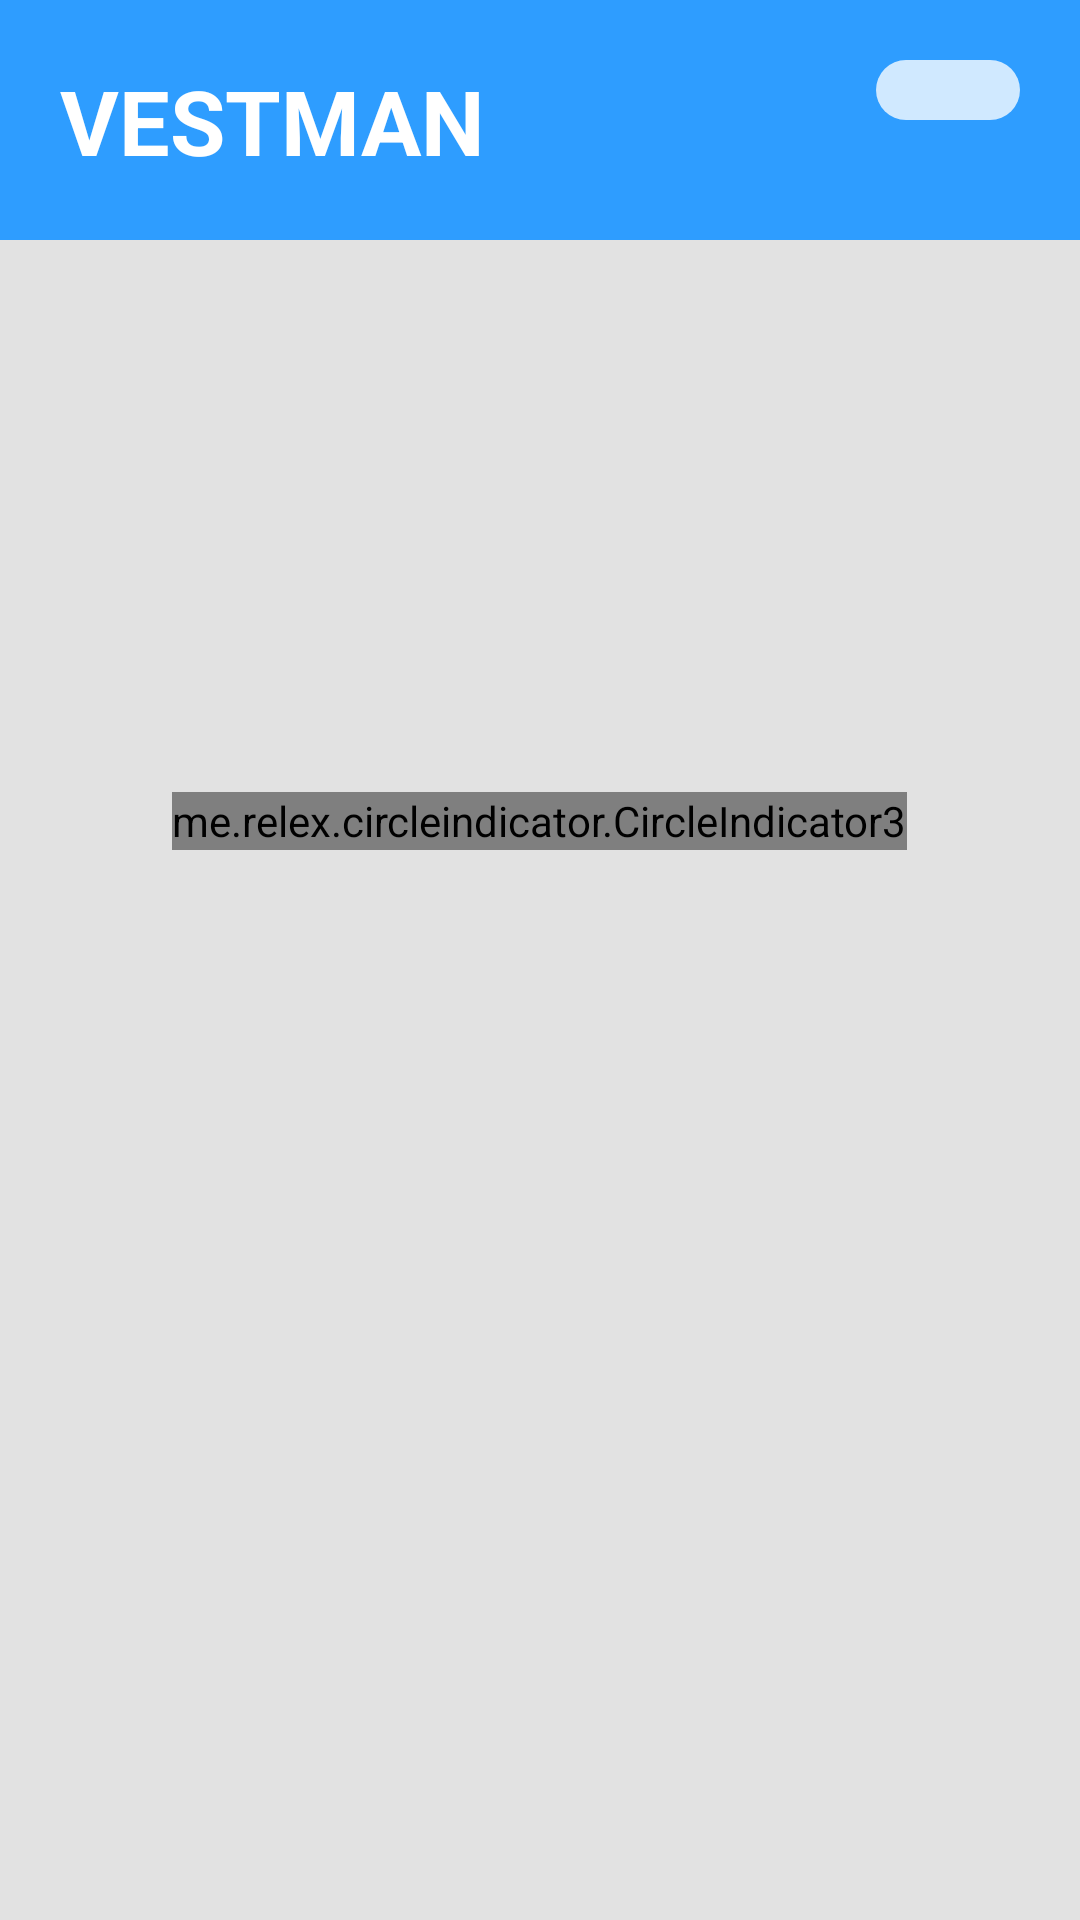

Produce the Android XML layout that renders to this screen, including the resource entries it uses.
<!-- AndroidManifest.xml: application theme Theme.Vestman -->
<!-- res/layout/fragment_home.xml -->
<?xml version="1.0" encoding="utf-8"?>
<androidx.appcompat.widget.LinearLayoutCompat xmlns:android="http://schemas.android.com/apk/res/android"
    xmlns:tools="http://schemas.android.com/tools"
    android:layout_width="match_parent"
    android:layout_height="match_parent"
    xmlns:app="http://schemas.android.com/apk/res-auto"
    tools:context=".fragment.HomeFragment"
    android:orientation="vertical"
    android:weightSum="12">

    <LinearLayout
        android:layout_width="match_parent"
        android:layout_height="0dp"
        android:layout_weight="1.5"
        android:background="#2E9DFF"
        >
        <LinearLayout
            android:layout_width="match_parent"
            android:layout_height="match_parent"
            android:background="#2E9DFF"
            android:orientation="horizontal"
            android:padding="20dp"
            android:weightSum="10"

            >
            <TextView
                android:layout_width="match_parent"
                android:layout_height="wrap_content"
                android:layout_weight="1.5"
                android:text="VESTMAN"
                android:textColor="@color/white"
                android:textSize="30dp"
                android:textStyle="bold"
                />
            <ImageButton
                android:id="@+id/btn_cart"
                android:layout_width="match_parent"
                android:layout_weight="8.5"
                android:layout_height="wrap_content"
                android:background="@drawable/bg_login"
                android:src="@drawable/baseline_shopping_cart_24_black"
                android:padding="10dp"

                />
        </LinearLayout>

    </LinearLayout>
    <LinearLayout
        android:padding="10dp"
        android:layout_width="match_parent"
        android:layout_height="0dp"
        android:layout_weight="4"
        android:orientation="vertical"
        android:gravity="center"
        android:weightSum="12"
        android:background="#19000000"
        >
        <androidx.viewpager2.widget.ViewPager2
            android:id="@+id/view_pager_2"
            android:layout_width="match_parent"
            android:layout_height="0dp"
            android:layout_weight="10.8"
            android:paddingStart="80dp"
            android:paddingEnd="80dp"
            />
        <me.relex.circleindicator.CircleIndicator3
            android:id="@+id/CircleIndicator3"
            android:layout_width="wrap_content"
            android:layout_height="0dp"
            android:layout_weight="1.2"
            app:ci_drawable="@drawable/bg_indicator"

            />
    </LinearLayout>
    <LinearLayout
        android:layout_width="match_parent"
        android:layout_height="0dp"
        android:layout_weight="6.5"
        android:background="#19000000"
        >
        <GridView
            android:numColumns="2"
            android:layout_width="match_parent"
            android:layout_height="match_parent"
            android:id="@+id/rcvProduct"
            android:gravity="center"
            android:verticalSpacing="10dp"
            />


    </LinearLayout>

</androidx.appcompat.widget.LinearLayoutCompat>
<!-- resources referenced by this layout -->
<resources>
  <color name="white">#FFFFFFFF</color>
  <!-- drawable bg_indicator (drawable) -->
  <?xml version="1.0" encoding="utf-8"?>
  <shape xmlns:android="http://schemas.android.com/apk/res/android"
      android:shape="oval">
      <solid android:color="#2E9DFF"/>
  </shape>
  <!-- drawable bg_login (drawable) -->
  <?xml version="1.0" encoding="utf-8"?>
  <shape xmlns:android="http://schemas.android.com/apk/res/android">
      <solid android:color="#D0E9FF"/>
      <corners android:radius="20dp" />
  
  </shape>
  <style name="Theme.Vestman" parent="Theme.AppCompat.Light.NoActionBar">
          
          <item name="colorPrimary">@color/purple_500</item>
          <item name="colorPrimaryVariant">@color/purple_700</item>
          <item name="colorOnPrimary">@color/white</item>
          
          <item name="colorSecondary">@color/teal_200</item>
          <item name="colorSecondaryVariant">@color/teal_700</item>
          <item name="colorOnSecondary">@color/black</item>
          
          <item name="android:statusBarColor">?attr/colorPrimaryVariant</item>
          
      </style>
  <color name="purple_500">#2E9DFF</color>
  <color name="purple_700">#2E9DFF</color>
  <color name="teal_200">#FF03DAC5</color>
  <color name="teal_700">#FF018786</color>
  <color name="black">#FF000000</color>
</resources>
